Labelled photos from "dataset_proc", an image-classification folder in Ivancitop/proyecto_cnn. The possible labels are: defectuosa, normal, rayadura.

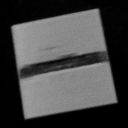
Label: defectuosa

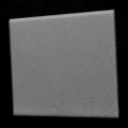
Label: normal

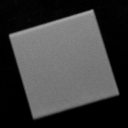
Label: normal

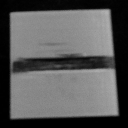
Label: defectuosa

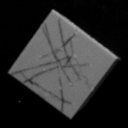
Label: rayadura

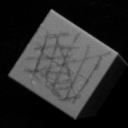
Label: rayadura
